6-way image classification set "images" from GitHub (MIKIHERSHCOVITZ/ProductPrediction); label vocabulary: cakes cupcakes snack cakes, candy, chips pretzels snacks, chocolate, cookies biscuits, popcorn peanuts seeds related snacks.

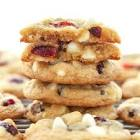
Label: cookies biscuits

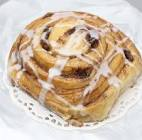
Label: cakes cupcakes snack cakes

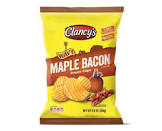
Label: chips pretzels snacks

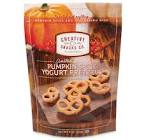
Label: popcorn peanuts seeds related snacks

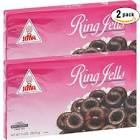
Label: candy

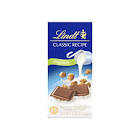
Label: chocolate
